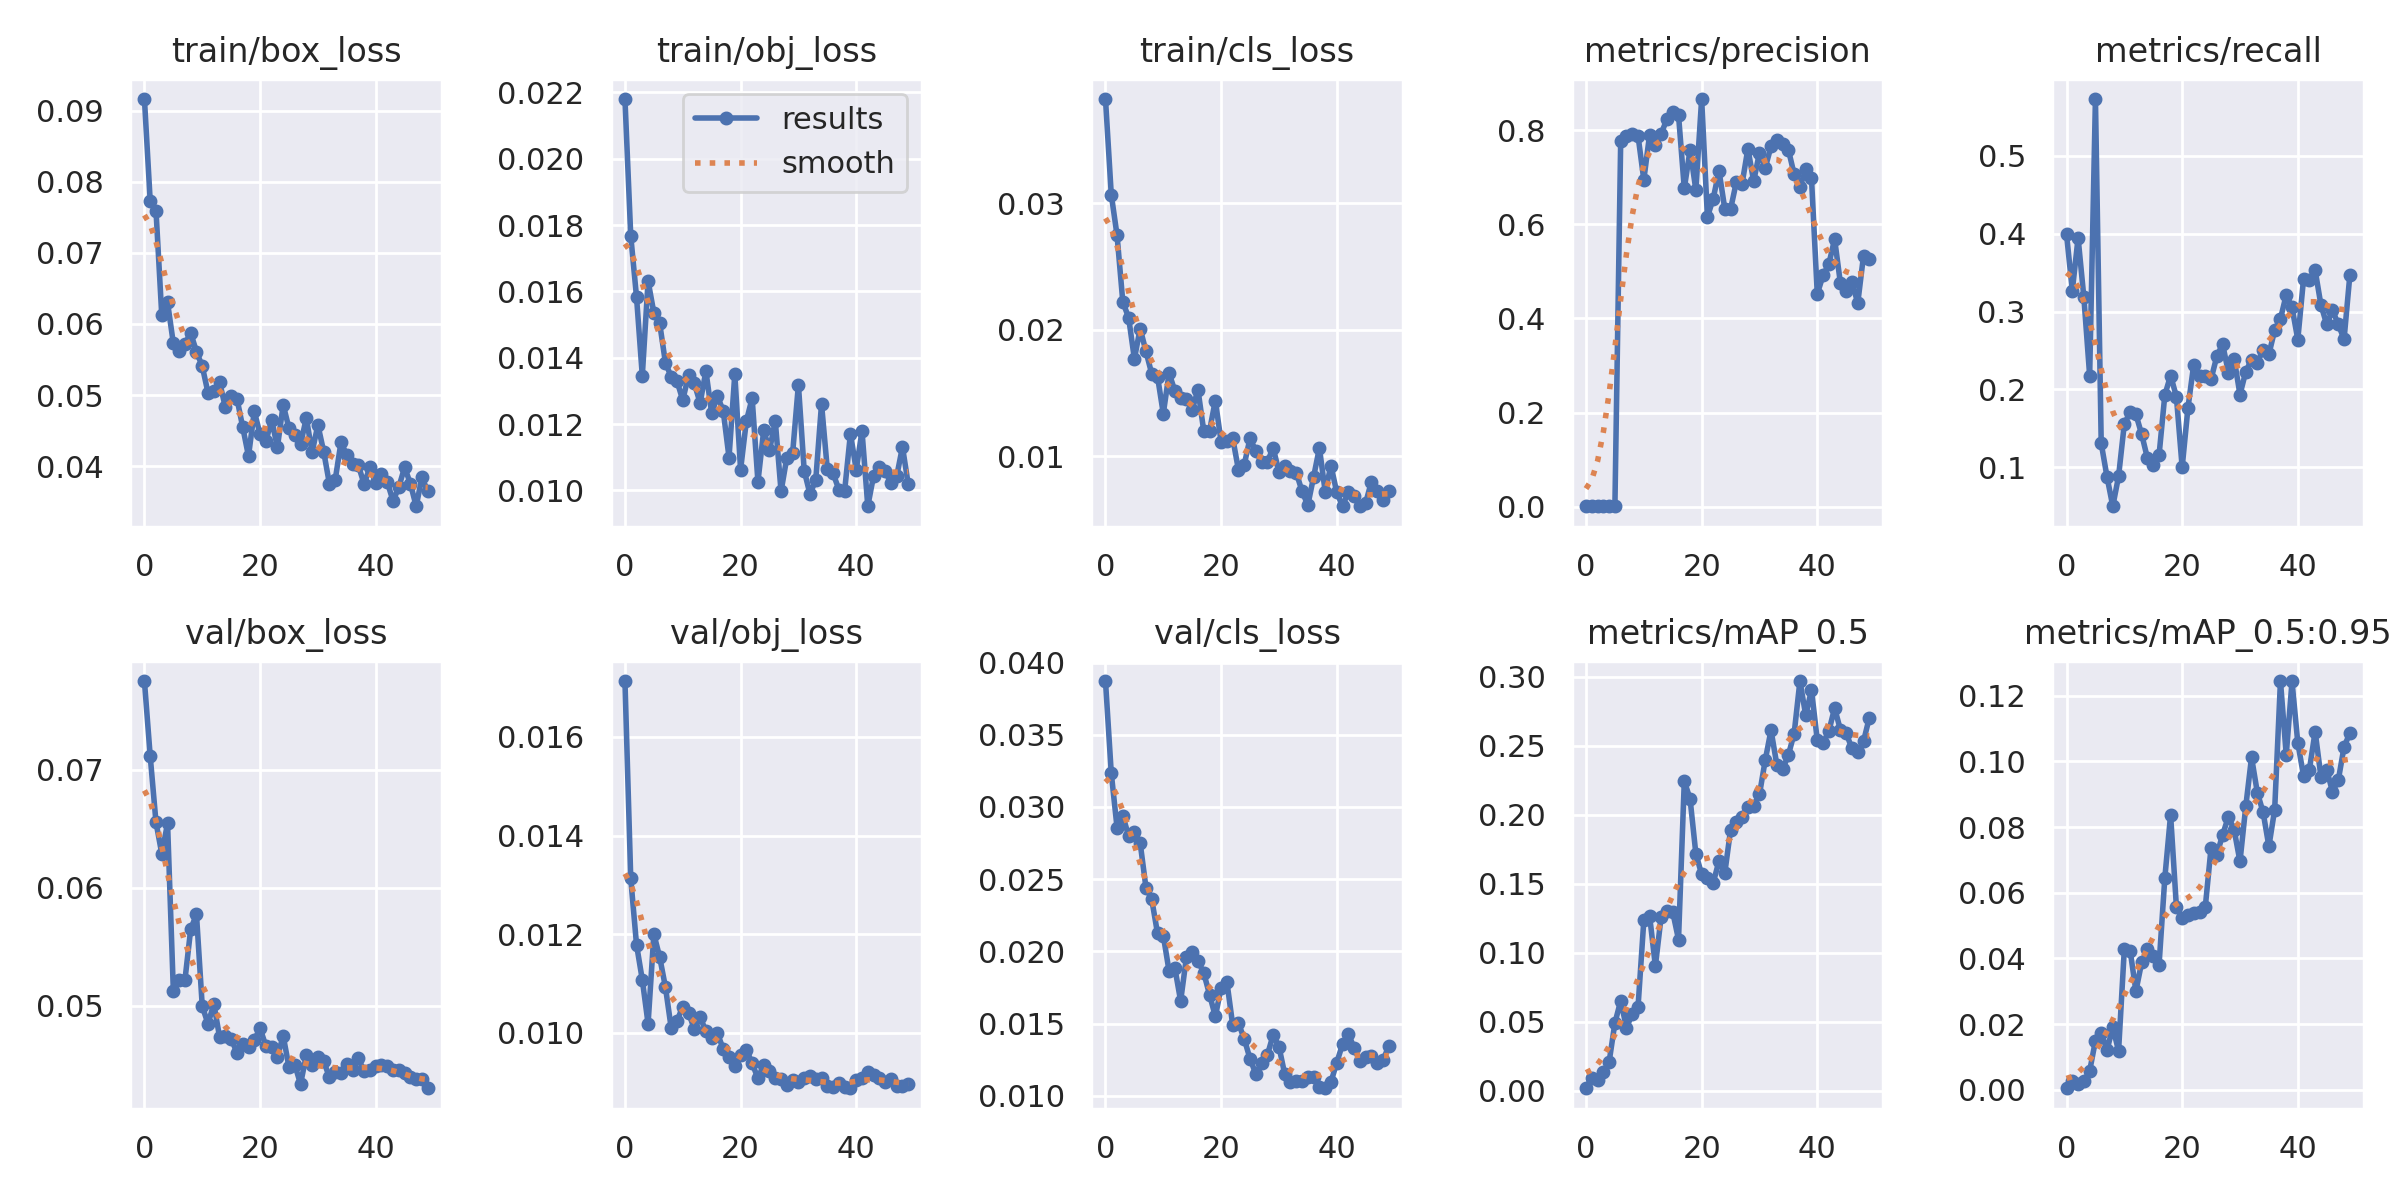

Source data for this figure (header and first rows):
epoch, train/box_loss, train/obj_loss, train/cls_loss, metrics/precision, metrics/recall, metrics/mAP_0.5, metrics/mAP_0.5:0.95, val/box_loss, val/obj_loss, val/cls_loss, x/lr0, x/lr1, x/lr2
0, 0.09165, 0.0218, 0.03824, 0.001251, 0.3993, 0.001895, 0.0004394, 0.07753, 0.01713, 0.03872, 0.07039, 0.003291, 0.003291
1, 0.07726, 0.01768, 0.03069, 0.001167, 0.3268, 0.009585, 0.002548, 0.07116, 0.01313, 0.03235, 0.04025, 0.006493, 0.006493
2, 0.07594, 0.01583, 0.02747, 0.001664, 0.3947, 0.007697, 0.001803, 0.06556, 0.01179, 0.02857, 0.00999, 0.009563, 0.009563
3, 0.06119, 0.01345, 0.02219, 0.001495, 0.3182, 0.01343, 0.002498, 0.0629, 0.01108, 0.02937, 0.009406, 0.009406, 0.009406
4, 0.06302, 0.01631, 0.02097, 0.000909, 0.2179, 0.02092, 0.00569, 0.06547, 0.01019, 0.028, 0.009406, 0.009406, 0.009406
5, 0.05727, 0.01535, 0.01771, 0.002465, 0.573, 0.0492, 0.01492, 0.05131, 0.012, 0.02824, 0.009208, 0.009208, 0.009208
6, 0.05613, 0.01504, 0.02009, 0.7772, 0.1308, 0.06524, 0.01731, 0.05217, 0.01154, 0.02751, 0.00901, 0.00901, 0.00901
7, 0.05718, 0.01385, 0.01829, 0.7874, 0.08785, 0.04571, 0.01207, 0.05217, 0.01093, 0.02442, 0.008812, 0.008812, 0.008812
8, 0.05873, 0.01342, 0.01652, 0.7914, 0.05, 0.05576, 0.01902, 0.05649, 0.0101, 0.0236, 0.008614, 0.008614, 0.008614
9, 0.05611, 0.0133, 0.0163, 0.7878, 0.08846, 0.06087, 0.0118, 0.05777, 0.01025, 0.02124, 0.008416, 0.008416, 0.008416
10, 0.05405, 0.01272, 0.01337, 0.6945, 0.156, 0.1234, 0.04291, 0.04999, 0.01053, 0.02109, 0.008218, 0.008218, 0.008218
11, 0.05029, 0.01348, 0.01657, 0.7902, 0.1706, 0.1268, 0.0424, 0.04848, 0.01041, 0.01863, 0.00802, 0.00802, 0.00802
12, 0.05062, 0.01323, 0.01517, 0.7683, 0.168, 0.09042, 0.03004, 0.05019, 0.01008, 0.01885, 0.007822, 0.007822, 0.007822
13, 0.05181, 0.01263, 0.01463, 0.7924, 0.1423, 0.1262, 0.03881, 0.04736, 0.01032, 0.01656, 0.007624, 0.007624, 0.007624
14, 0.04826, 0.0136, 0.01449, 0.8234, 0.1115, 0.13, 0.04276, 0.04746, 0.01004, 0.01959, 0.007426, 0.007426, 0.007426
15, 0.04987, 0.01233, 0.01369, 0.8385, 0.1032, 0.1296, 0.04061, 0.04724, 0.009897, 0.01996, 0.007228, 0.007228, 0.007228
16, 0.04951, 0.01284, 0.01525, 0.8322, 0.1154, 0.1096, 0.03797, 0.04603, 0.009991, 0.01934, 0.00703, 0.00703, 0.00703
17, 0.04548, 0.01239, 0.01198, 0.6763, 0.1928, 0.2243, 0.06451, 0.04676, 0.009675, 0.0185, 0.006832, 0.006832, 0.006832
18, 0.0414, 0.01099, 0.01202, 0.7579, 0.2179, 0.2114, 0.08376, 0.04652, 0.009521, 0.017, 0.006634, 0.006634, 0.006634
19, 0.04771, 0.0135, 0.0144, 0.6731, 0.191, 0.1717, 0.05579, 0.04711, 0.009333, 0.01549, 0.006436, 0.006436, 0.006436
20, 0.04447, 0.01063, 0.01114, 0.866, 0.1, 0.1568, 0.05217, 0.04811, 0.009555, 0.01747, 0.006238, 0.006238, 0.006238
21, 0.0435, 0.01209, 0.01124, 0.6156, 0.1762, 0.1545, 0.05329, 0.04662, 0.009664, 0.01788, 0.00604, 0.00604, 0.00604
22, 0.04647, 0.01278, 0.01145, 0.6543, 0.2319, 0.1507, 0.05368, 0.04653, 0.009385, 0.01491, 0.005842, 0.005842, 0.005842
23, 0.04268, 0.01026, 0.008915, 0.7137, 0.2172, 0.1664, 0.05424, 0.0457, 0.009082, 0.01502, 0.005644, 0.005644, 0.005644
24, 0.04861, 0.01181, 0.009338, 0.6333, 0.2172, 0.1576, 0.05569, 0.04747, 0.009357, 0.01394, 0.005446, 0.005446, 0.005446
25, 0.04533, 0.01121, 0.01142, 0.6318, 0.2134, 0.1889, 0.07373, 0.04483, 0.009239, 0.01256, 0.005248, 0.005248, 0.005248
26, 0.04434, 0.01209, 0.0104, 0.6895, 0.2428, 0.1948, 0.0716, 0.04503, 0.00908, 0.01152, 0.00505, 0.00505, 0.00505
27, 0.04307, 0.009968, 0.009558, 0.6865, 0.2581, 0.1984, 0.07766, 0.04339, 0.009074, 0.01226, 0.004852, 0.004852, 0.004852
28, 0.04676, 0.01099, 0.00956, 0.7605, 0.2217, 0.2059, 0.08318, 0.04584, 0.008947, 0.01281, 0.004654, 0.004654, 0.004654
29, 0.04193, 0.01112, 0.01066, 0.6914, 0.2389, 0.2065, 0.07907, 0.04502, 0.009053, 0.01421, 0.004456, 0.004456, 0.004456
30, 0.04579, 0.01319, 0.008779, 0.752, 0.1934, 0.2147, 0.06954, 0.04565, 0.009007, 0.01341, 0.004258, 0.004258, 0.004258
31, 0.04205, 0.0106, 0.009248, 0.7198, 0.2228, 0.2395, 0.08629, 0.04532, 0.009083, 0.0115, 0.00406, 0.00406, 0.00406
32, 0.03748, 0.009888, 0.0088, 0.7655, 0.2382, 0.2612, 0.1013, 0.04396, 0.009125, 0.01098, 0.003862, 0.003862, 0.003862
33, 0.03809, 0.01031, 0.008696, 0.7791, 0.2344, 0.2363, 0.09055, 0.04439, 0.009078, 0.01099, 0.003664, 0.003664, 0.003664
34, 0.04336, 0.01261, 0.007229, 0.7701, 0.2512, 0.2329, 0.08451, 0.04434, 0.009081, 0.01099, 0.003466, 0.003466, 0.003466
35, 0.04154, 0.01064, 0.006135, 0.7588, 0.2452, 0.2432, 0.07413, 0.04506, 0.008919, 0.01131, 0.003268, 0.003268, 0.003268
36, 0.04027, 0.01051, 0.008371, 0.7062, 0.276, 0.2588, 0.08534, 0.04457, 0.0089, 0.01127, 0.00307, 0.00307, 0.00307
37, 0.04011, 0.01002, 0.01066, 0.6793, 0.2907, 0.2968, 0.1245, 0.04555, 0.008979, 0.01057, 0.002872, 0.002872, 0.002872
38, 0.03745, 0.009994, 0.007207, 0.7166, 0.3216, 0.2721, 0.102, 0.04447, 0.008897, 0.01052, 0.002674, 0.002674, 0.002674
39, 0.03988, 0.01171, 0.009252, 0.6975, 0.3054, 0.2903, 0.1244, 0.04455, 0.00888, 0.01095, 0.002476, 0.002476, 0.002476
40, 0.03756, 0.01062, 0.007142, 0.4521, 0.2641, 0.254, 0.1057, 0.04494, 0.009044, 0.0123, 0.002278, 0.002278, 0.002278
41, 0.03892, 0.01179, 0.006044, 0.4911, 0.3424, 0.2519, 0.09556, 0.04499, 0.009081, 0.01356, 0.00208, 0.00208, 0.00208
42, 0.03777, 0.009521, 0.007196, 0.5153, 0.3406, 0.2604, 0.09746, 0.04489, 0.009209, 0.0143, 0.001882, 0.001882, 0.001882
43, 0.03509, 0.01044, 0.006823, 0.5685, 0.3532, 0.2773, 0.1091, 0.04462, 0.009139, 0.01332, 0.001684, 0.001684, 0.001684
44, 0.03704, 0.01071, 0.006045, 0.4749, 0.3085, 0.2615, 0.09538, 0.04455, 0.009084, 0.0124, 0.001486, 0.001486, 0.001486
45, 0.03983, 0.01059, 0.0063, 0.4583, 0.2837, 0.259, 0.09752, 0.04431, 0.009014, 0.01268, 0.001288, 0.001288, 0.001288
46, 0.03753, 0.01022, 0.007997, 0.4776, 0.3017, 0.248, 0.09077, 0.04395, 0.009063, 0.01274, 0.00109, 0.00109, 0.00109
47, 0.03435, 0.01042, 0.007276, 0.4323, 0.2837, 0.2454, 0.09426, 0.04385, 0.008918, 0.01224, 0.000892, 0.000892, 0.000892
48, 0.03841, 0.01131, 0.006564, 0.5332, 0.2645, 0.253, 0.1044, 0.04384, 0.008923, 0.01245, 0.000694, 0.000694, 0.000694
49, 0.03643, 0.01018, 0.007243, 0.526, 0.3465, 0.2703, 0.1086, 0.04303, 0.008974, 0.01344, 0.000496, 0.000496, 0.000496
